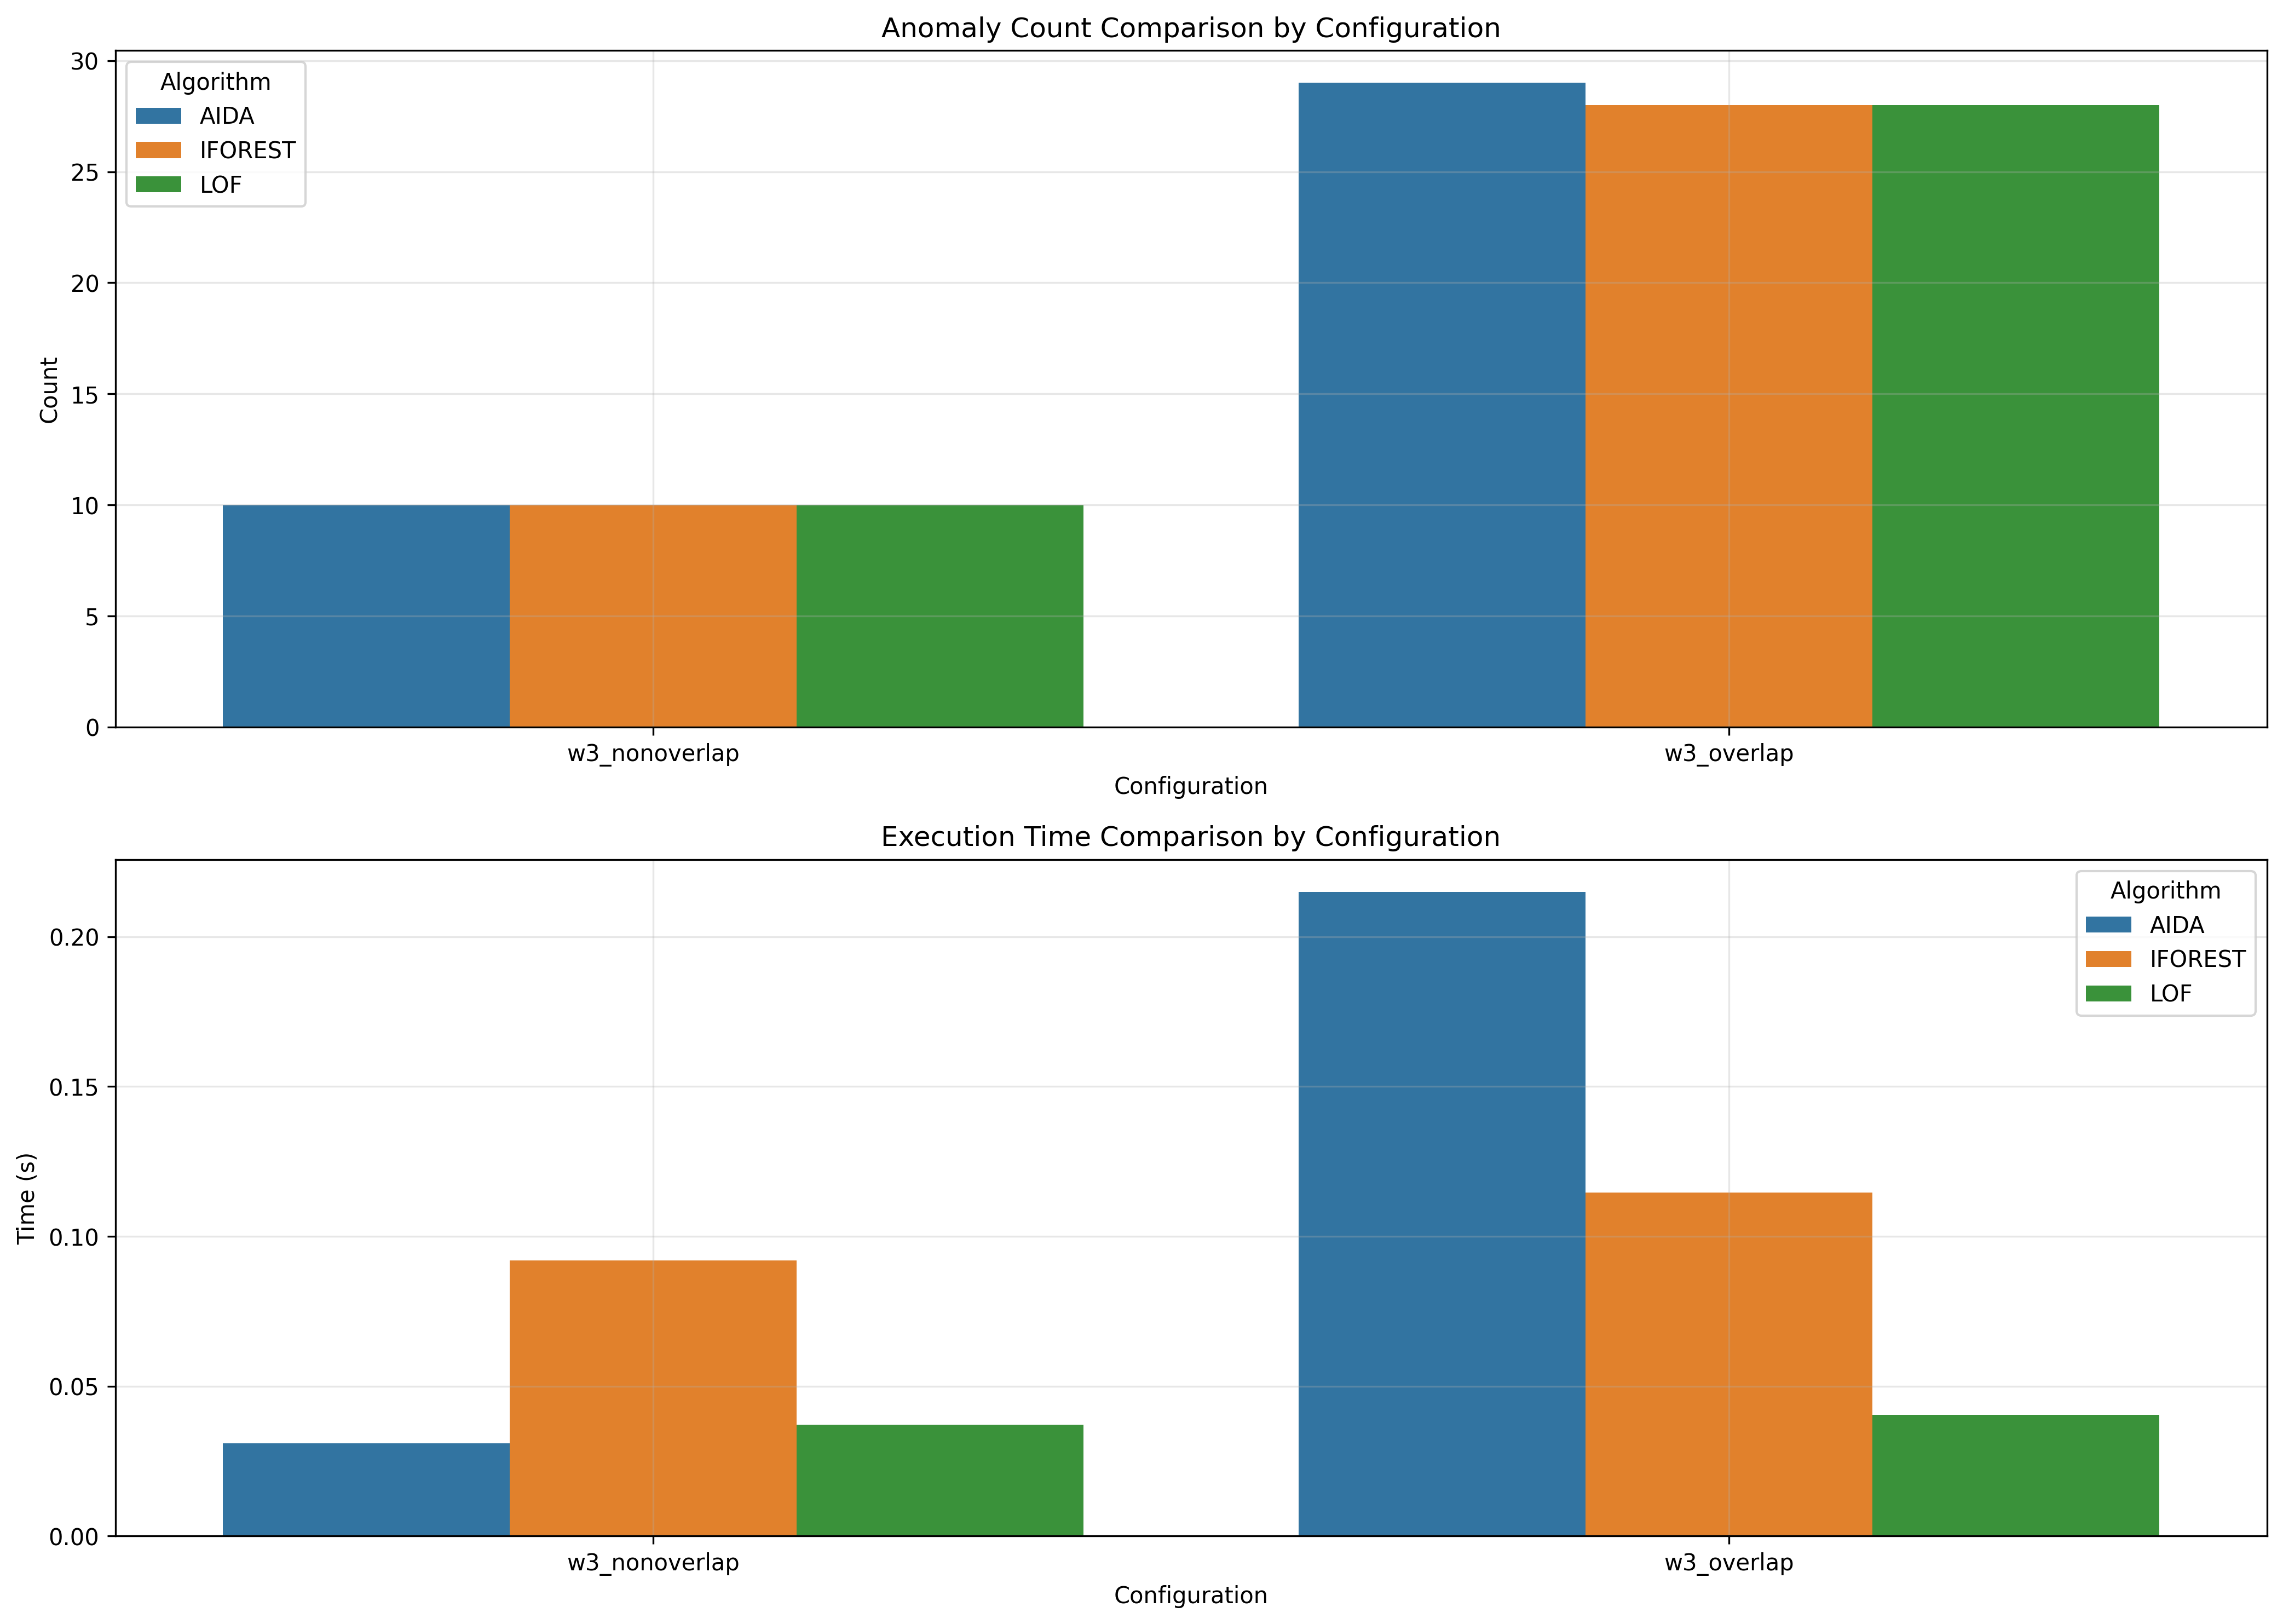

The table this chart was drawn from, first rows:
window_size, overlap_type, aida_count, iforest_count, lof_count, aida_time, iforest_time, lof_time
3, nonoverlap, 10, 10, 10, 0.031, 0.09202, 0.03719
3, overlap, 29, 28, 28, 0.215, 0.1147, 0.04038
